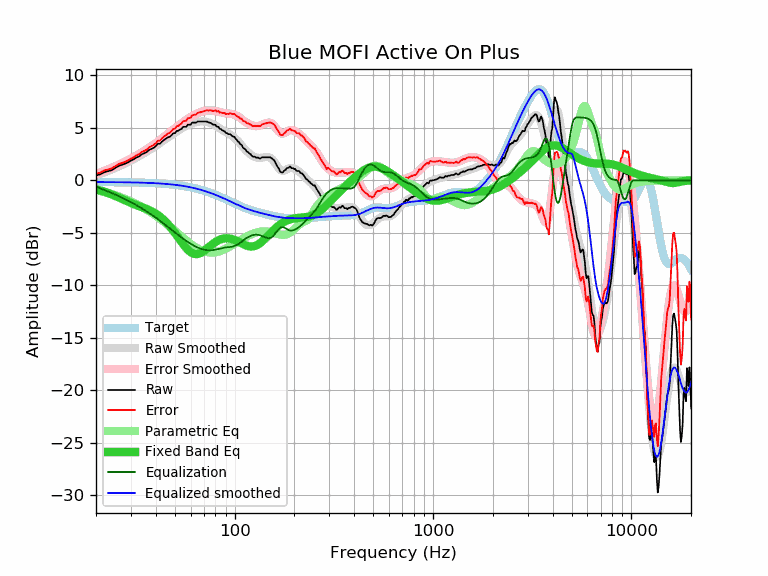

The table this chart was drawn from, first rows:
frequency, raw, error, smoothed, error_smoothed, equalization, parametric_eq, equalized_raw, equalized_smoothed, target
20, 0.47, 0.63, 0.45, 0.61, -0.61, -0.85, -0.14, -0.16, -0.16
21, 0.57, 0.73, 0.60, 0.76, -0.76, -0.96, -0.19, -0.16, -0.16
22, 0.77, 0.94, 0.74, 0.91, -0.91, -1.08, -0.14, -0.17, -0.17
23, 0.87, 1.04, 0.89, 1.05, -1.05, -1.20, -0.18, -0.17, -0.17
24, 0.97, 1.14, 1.03, 1.20, -1.20, -1.34, -0.23, -0.17, -0.17
25, 1.18, 1.35, 1.17, 1.35, -1.35, -1.48, -0.16, -0.17, -0.17
26, 1.37, 1.55, 1.32, 1.49, -1.49, -1.62, -0.12, -0.18, -0.18
27, 1.48, 1.66, 1.46, 1.64, -1.64, -1.77, -0.16, -0.18, -0.18
28, 1.58, 1.76, 1.60, 1.78, -1.78, -1.91, -0.20, -0.18, -0.18
29, 1.72, 1.91, 1.74, 1.93, -1.93, -2.04, -0.21, -0.19, -0.19
30, 1.88, 2.07, 1.88, 2.08, -2.08, -2.16, -0.19, -0.19, -0.19
31, 2.01, 2.21, 2.02, 2.22, -2.22, -2.27, -0.21, -0.20, -0.20
32, 2.18, 2.39, 2.16, 2.37, -2.37, -2.36, -0.19, -0.20, -0.20
33, 2.28, 2.49, 2.30, 2.51, -2.51, -2.46, -0.23, -0.21, -0.21
34, 2.48, 2.70, 2.44, 2.66, -2.66, -2.55, -0.18, -0.22, -0.22
35, 2.58, 2.81, 2.58, 2.81, -2.81, -2.63, -0.23, -0.23, -0.22
36, 2.69, 2.92, 2.72, 2.96, -2.96, -2.72, -0.26, -0.23, -0.23
37, 2.89, 3.13, 2.86, 3.10, -3.10, -2.82, -0.21, -0.24, -0.24
38, 2.99, 3.24, 3.00, 3.25, -3.25, -2.92, -0.26, -0.25, -0.25
39, 3.09, 3.35, 3.14, 3.40, -3.40, -3.04, -0.31, -0.26, -0.26
40, 3.25, 3.52, 3.28, 3.55, -3.55, -3.16, -0.30, -0.27, -0.27
41, 3.49, 3.77, 3.42, 3.70, -3.70, -3.30, -0.21, -0.28, -0.28
42, 3.49, 3.79, 3.55, 3.85, -3.85, -3.45, -0.36, -0.30, -0.30
43, 3.69, 4.00, 3.69, 3.99, -3.99, -3.61, -0.30, -0.31, -0.31
44, 3.84, 4.16, 3.82, 4.14, -4.14, -3.78, -0.30, -0.32, -0.32
45, 3.97, 4.31, 3.95, 4.28, -4.28, -3.96, -0.31, -0.34, -0.34
46, 4.09, 4.44, 4.07, 4.43, -4.43, -4.16, -0.33, -0.35, -0.35
47, 4.15, 4.52, 4.20, 4.56, -4.56, -4.36, -0.41, -0.37, -0.37
48, 4.29, 4.68, 4.32, 4.70, -4.70, -4.57, -0.41, -0.39, -0.39
49, 4.49, 4.89, 4.43, 4.83, -4.83, -4.79, -0.34, -0.40, -0.40
50, 4.49, 4.91, 4.54, 4.96, -4.96, -5.01, -0.47, -0.42, -0.42
51, 4.70, 5.14, 4.65, 5.09, -5.09, -5.23, -0.39, -0.44, -0.44
52, 4.72, 5.18, 4.75, 5.21, -5.21, -5.45, -0.49, -0.46, -0.46
53, 4.85, 5.34, 4.85, 5.33, -5.33, -5.67, -0.48, -0.48, -0.48
54, 4.90, 5.41, 4.94, 5.44, -5.44, -5.88, -0.54, -0.51, -0.51
55, 5.10, 5.63, 5.02, 5.55, -5.55, -6.08, -0.45, -0.53, -0.53
56, 5.10, 5.66, 5.10, 5.66, -5.66, -6.27, -0.56, -0.56, -0.56
57, 5.10, 5.68, 5.18, 5.76, -5.76, -6.44, -0.66, -0.58, -0.58
58, 5.30, 5.91, 5.25, 5.86, -5.86, -6.60, -0.56, -0.61, -0.61
59, 5.30, 5.93, 5.31, 5.95, -5.95, -6.73, -0.65, -0.63, -0.63
60, 5.30, 5.96, 5.37, 6.03, -6.03, -6.84, -0.73, -0.66, -0.66
61, 5.50, 6.19, 5.42, 6.12, -6.12, -6.92, -0.61, -0.69, -0.69
62, 5.50, 6.22, 5.47, 6.19, -6.19, -6.98, -0.69, -0.72, -0.72
63, 5.50, 6.25, 5.51, 6.26, -6.26, -7.01, -0.76, -0.75, -0.75
64, 5.50, 6.28, 5.54, 6.33, -6.33, -7.02, -0.83, -0.78, -0.78
65, 5.60, 6.42, 5.57, 6.39, -6.39, -7.01, -0.78, -0.81, -0.81
66, 5.60, 6.45, 5.59, 6.44, -6.44, -6.98, -0.84, -0.85, -0.85
67, 5.60, 6.48, 5.60, 6.49, -6.49, -6.93, -0.89, -0.88, -0.88
68, 5.60, 6.52, 5.61, 6.53, -6.53, -6.87, -0.93, -0.92, -0.92
69, 5.60, 6.55, 5.61, 6.56, -6.56, -6.79, -0.96, -0.95, -0.95
70, 5.60, 6.59, 5.61, 6.59, -6.59, -6.71, -0.99, -0.99, -0.99
71, 5.60, 6.63, 5.59, 6.62, -6.62, -6.63, -1.02, -1.02, -1.02
72, 5.60, 6.66, 5.58, 6.64, -6.64, -6.54, -1.04, -1.06, -1.06
73, 5.58, 6.68, 5.55, 6.65, -6.65, -6.44, -1.07, -1.10, -1.10
74, 5.50, 6.64, 5.52, 6.66, -6.66, -6.35, -1.16, -1.14, -1.14
75, 5.50, 6.68, 5.48, 6.66, -6.66, -6.26, -1.16, -1.18, -1.18
76, 5.45, 6.67, 5.44, 6.66, -6.66, -6.17, -1.21, -1.22, -1.22
77, 5.37, 6.63, 5.40, 6.65, -6.65, -6.09, -1.28, -1.26, -1.26
78, 5.30, 6.60, 5.34, 6.64, -6.64, -6.01, -1.34, -1.30, -1.30
79, 5.30, 6.64, 5.29, 6.62, -6.62, -5.94, -1.32, -1.34, -1.34
... 553 more rows
